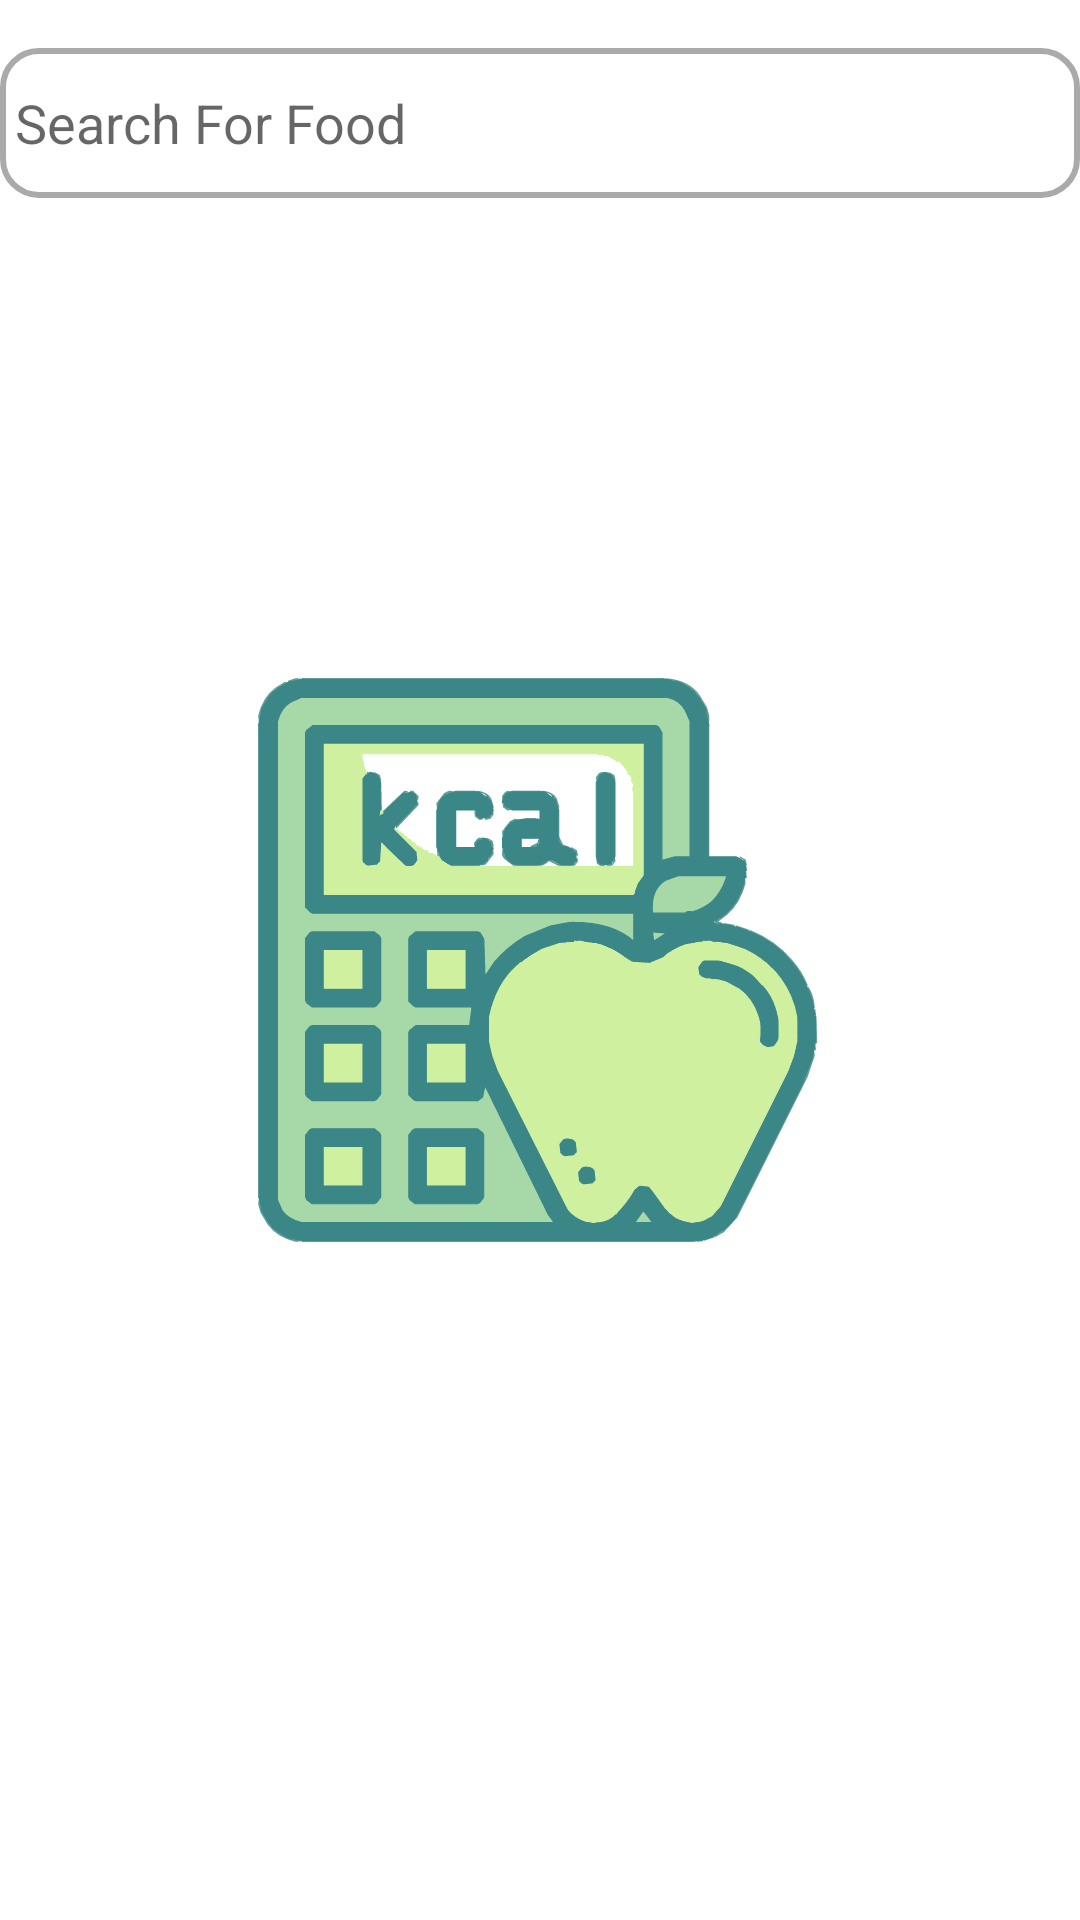

The Android layout XML behind this screen, and the referenced resources:
<!-- AndroidManifest.xml: application theme splashScreenTheme -->
<!-- res/layout/fragment_search_food.xml -->
<?xml version="1.0" encoding="utf-8"?>
<androidx.constraintlayout.widget.ConstraintLayout
    xmlns:android="http://schemas.android.com/apk/res/android"
    xmlns:app="http://schemas.android.com/apk/res-auto"
    xmlns:tools="http://schemas.android.com/tools"
    android:layout_width="match_parent"
    android:layout_height="match_parent"
    tools:context=".ui.fragments.SearchFoodFragment">











    <com.google.android.material.progressindicator.LinearProgressIndicator
        android:id="@+id/progress_horizontal"
        android:layout_width="match_parent"
        android:layout_height="wrap_content"
        android:layout_marginStart="16dp"
        android:indeterminate="true"
        app:layout_constraintStart_toStartOf="parent"
        app:layout_constraintTop_toBottomOf="@+id/et_search_bar"
        android:visibility="gone"/>

    <EditText
        android:id="@+id/et_search_bar"
        android:layout_width="match_parent"
        android:layout_height="50dp"
        android:padding="5dp"
        android:inputType="text"
        android:layout_marginTop="16dp"
        android:hint="Search For Food"
        android:background="@drawable/custom_edit_text_rounded"
        android:drawableStart="@drawable/ic_baseline_search_24"
        android:imeOptions="actionDone"
        android:focusable="true"
        android:focusableInTouchMode="true"
        app:layout_constraintEnd_toEndOf="parent"
        app:layout_constraintStart_toStartOf="parent"
        app:layout_constraintTop_toTopOf="parent" />

    <androidx.recyclerview.widget.RecyclerView
        android:id="@+id/rv_search"
        android:layout_width="match_parent"
        android:layout_height="wrap_content"
        app:layout_constraintEnd_toEndOf="parent"
        app:layout_constraintStart_toStartOf="parent"
        app:layout_constraintTop_toBottomOf="@+id/et_search_bar" />

    <ImageView
        android:id="@+id/img_not_found"
        android:layout_width="0dp"
        android:layout_height="0dp"
        android:src="@drawable/no_result_found"
        android:visibility="gone"
        app:layout_constraintBottom_toBottomOf="parent"
        app:layout_constraintEnd_toEndOf="parent"
        app:layout_constraintStart_toStartOf="parent"
        app:layout_constraintTop_toBottomOf="@id/et_search_bar"/>



</androidx.constraintlayout.widget.ConstraintLayout>
<!-- resources referenced by this layout -->
<resources>
  <!-- drawable custom_edit_text_rounded (drawable) -->
  <?xml version="1.0" encoding="utf-8"?>
  <selector xmlns:android="http://schemas.android.com/apk/res/android">
      <item android:state_enabled="true" android:state_focused="true">
          <shape android:shape="rectangle">
              <solid android:color="?attr/colorSurface" />
              <corners android:radius="12dp" />
              <stroke android:width="2dp" android:color="@color/primaryColor" />
          </shape>
      </item>
  
      <item android:state_enabled="true">
          <shape android:shape="rectangle">
              <solid android:color="?attr/colorSurface" />
              <corners android:radius="12dp" />
              <stroke android:width="2dp" android:color="@android:color/darker_gray" />
          </shape>
      </item>
  </selector>
  <style name="splashScreenTheme" parent="Theme.MaterialComponents.DayNight.NoActionBar">
          <item name="android:windowBackground">@drawable/splash_background</item>
          <item name="android:statusBarColor">@color/white</item>
      </style>
  <color name="primaryColor">#008500</color>
  <!-- drawable splash_background (drawable) -->
  <?xml version="1.0" encoding="utf-8"?>
  <layer-list xmlns:android="http://schemas.android.com/apk/res/android">
      <item android:drawable="@color/white"/>
      <item android:drawable="@drawable/ic__calometer" android:gravity="center"/>
  </layer-list>
  <color name="white">#FFFFFFFF</color>
  <!-- drawable ic__calometer: vector/xml drawable (drawable, 66417 chars, omitted) -->
</resources>
